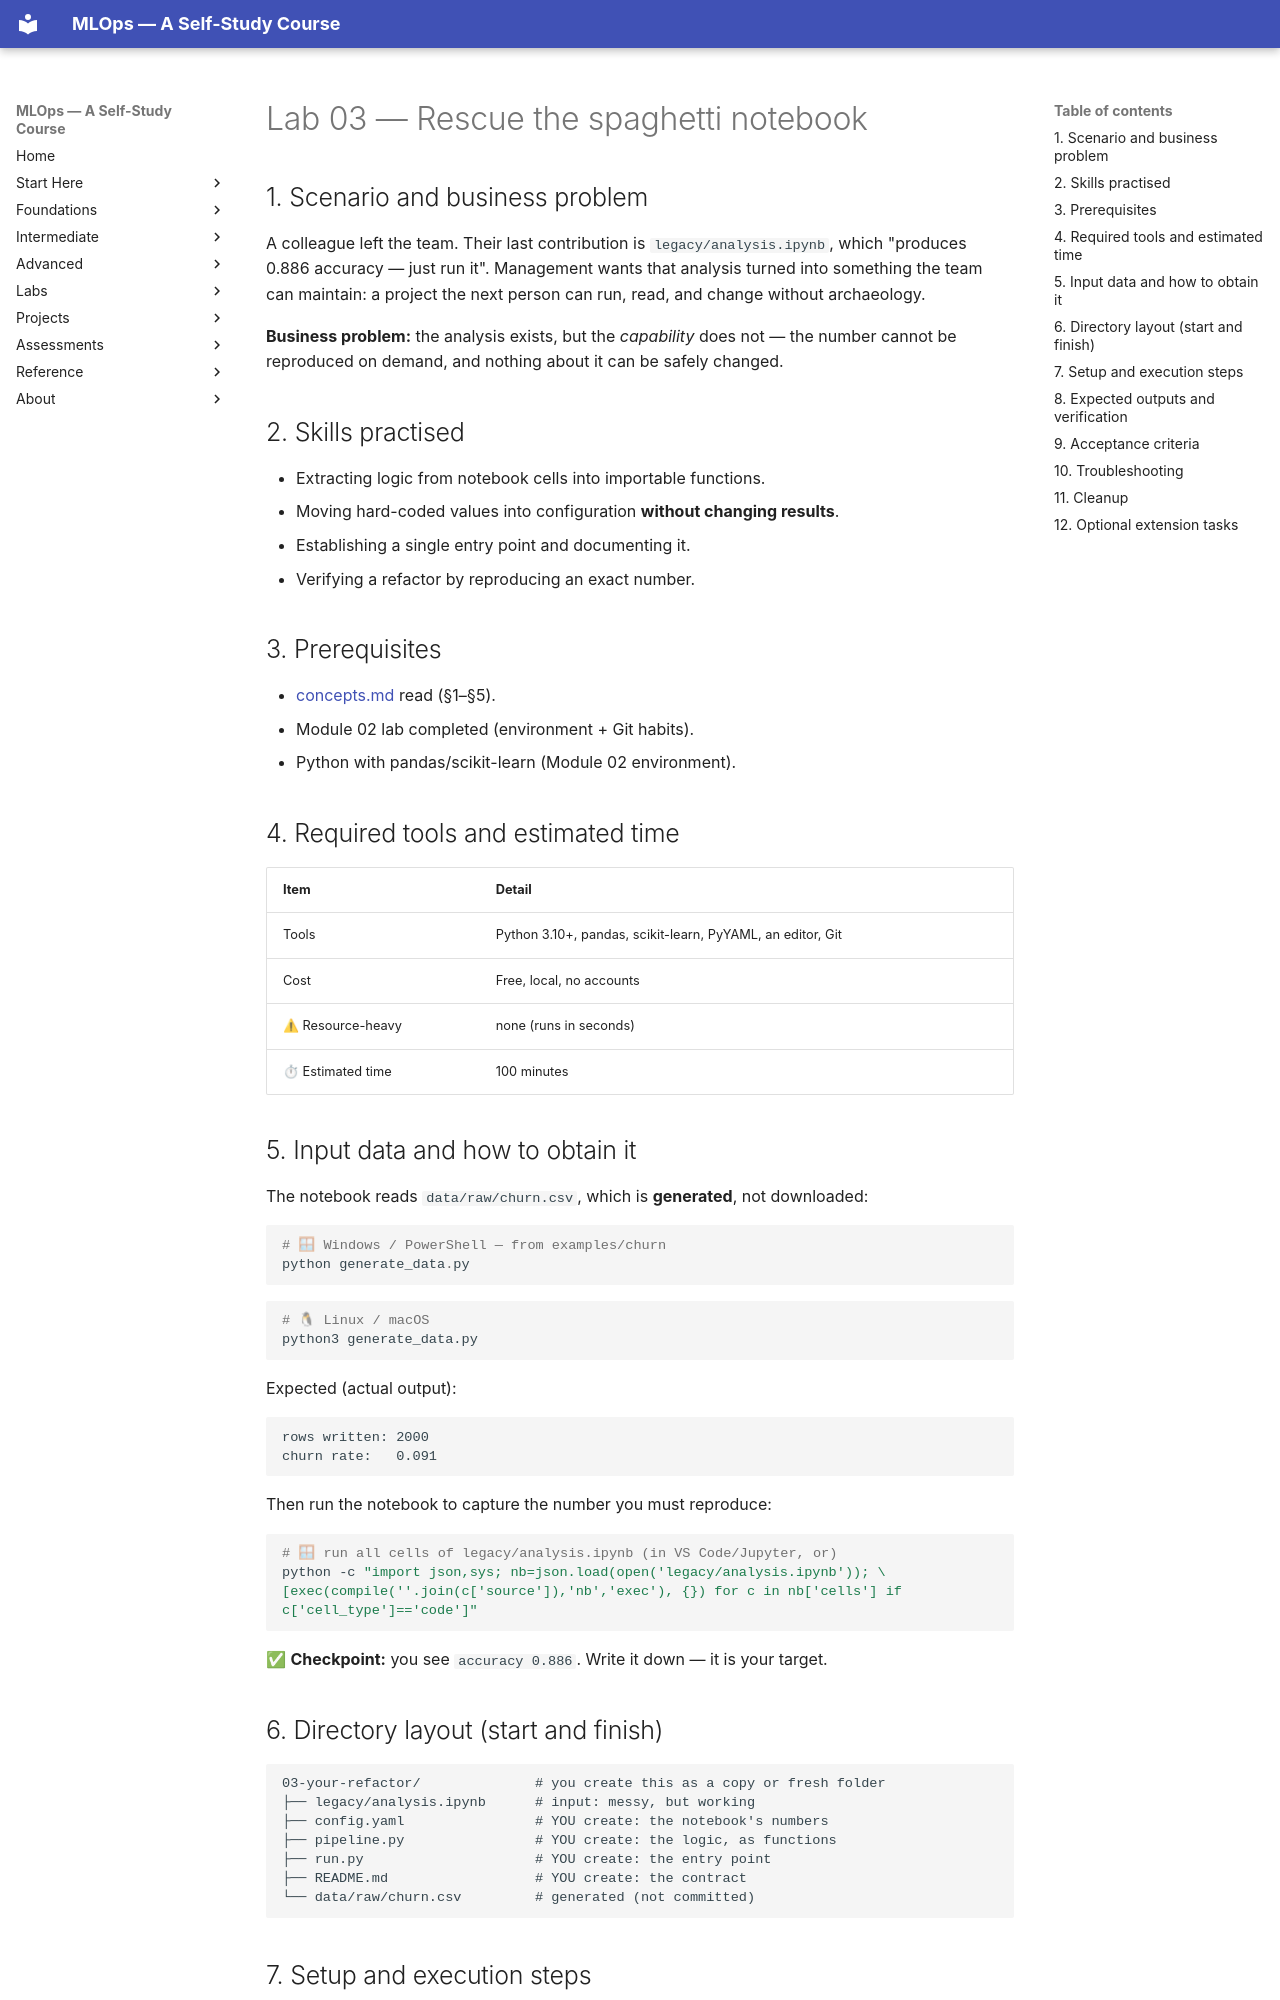

repository: nadeem-majeedch/MLOps2026 · page: modules/03-ml-project-technical-debt/lab/index.html · generator: mkdocs

# Lab 03 — Rescue the spaghetti notebook

## 1. Scenario and business problem

A colleague left the team. Their last contribution is `legacy/analysis.ipynb`,
which "produces 0.886 accuracy — just run it". Management wants that analysis
turned into something the team can maintain: a project the next person can run,
read, and change without archaeology.

**Business problem:** the analysis exists, but the *capability* does not — the
number cannot be reproduced on demand, and nothing about it can be safely
changed.

## 2. Skills practised

- Extracting logic from notebook cells into importable functions.
- Moving hard-coded values into configuration **without changing results**.
- Establishing a single entry point and documenting it.
- Verifying a refactor by reproducing an exact number.

## 3. Prerequisites

- [concepts.md](concepts.md) read (§1–§5).
- Module 02 lab completed (environment + Git habits).
- Python with pandas/scikit-learn (Module 02 environment).

## 4. Required tools and estimated time

| Item | Detail |
|---|---|
| Tools | Python 3.10+, pandas, scikit-learn, PyYAML, an editor, Git |
| Cost | Free, local, no accounts |
| ⚠ Resource-heavy | none (runs in seconds) |
| ⏱ Estimated time | 100 minutes |

## 5. Input data and how to obtain it

The notebook reads `data/raw/churn.csv`, which is **generated**, not downloaded:

```powershell
# 🪟 Windows / PowerShell — from examples/churn
python generate_data.py
```

```bash
# 🐧 Linux / macOS
python3 generate_data.py
```

Expected (actual output):

```text
rows written: 2000
churn rate:   0.091
```

Then run the notebook to capture the number you must reproduce:

```powershell
# 🪟 run all cells of legacy/analysis.ipynb (in VS Code/Jupyter, or)
python -c "import json,sys; nb=json.load(open('legacy/analysis.ipynb')); \
[exec(compile(''.join(c['source']),'nb','exec'), {}) for c in nb['cells'] if c['cell_type']=='code']"
```

✅ **Checkpoint:** you see `accuracy 0.886`. Write it down — it is your target.

## 6. Directory layout (start and finish)

```
03-your-refactor/              # you create this as a copy or fresh folder
├── legacy/analysis.ipynb      # input: messy, but working
├── config.yaml                # YOU create: the notebook's numbers
├── pipeline.py                # YOU create: the logic, as functions
├── run.py                     # YOU create: the entry point
├── README.md                  # YOU create: the contract
└── data/raw/churn.csv         # generated (not committed)
```
